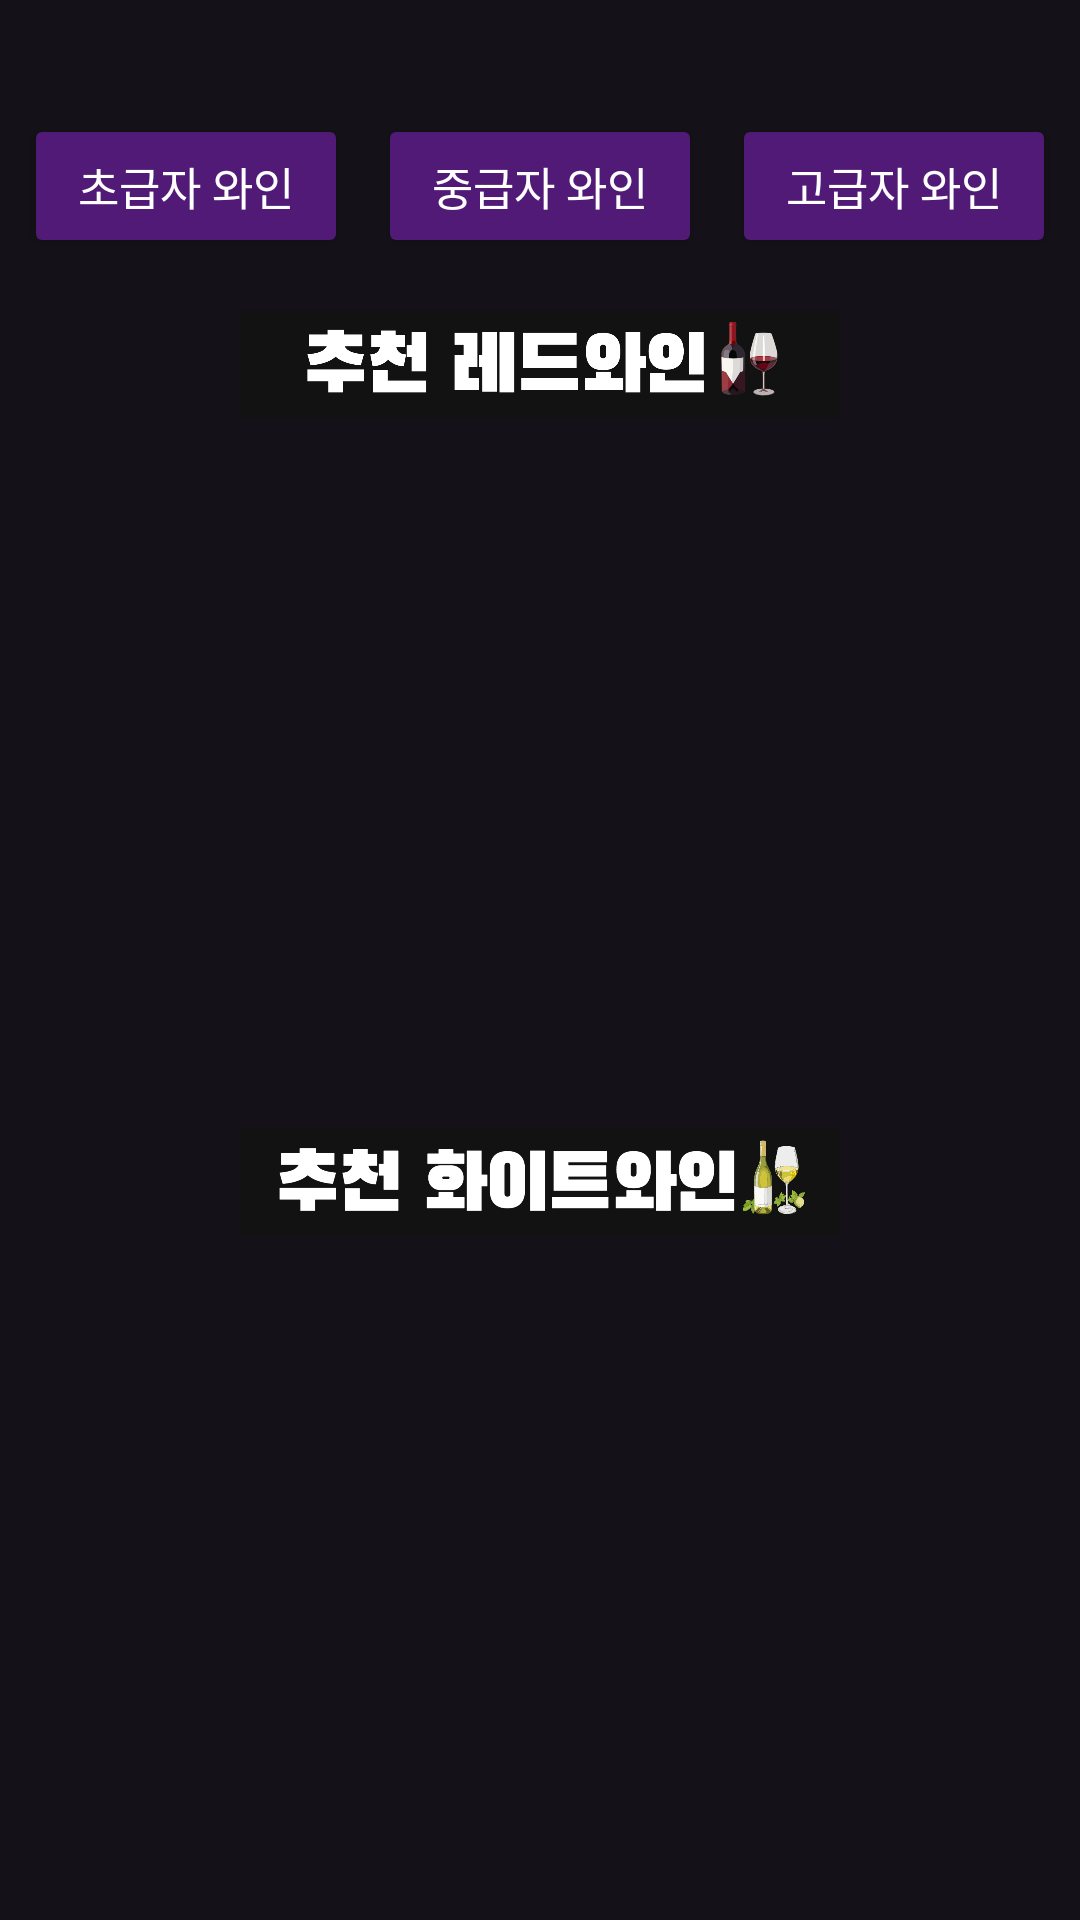

Reconstruct the res/layout file that produces this screen, plus the resources it refers to.
<!-- AndroidManifest.xml: application theme Theme.Material3.Dark -->
<!-- res/layout/fragment_home.xml -->
<?xml version="1.0" encoding="utf-8"?>
<LinearLayout xmlns:android="http://schemas.android.com/apk/res/android"
    android:layout_width="match_parent"
    android:layout_height="match_parent"
    android:orientation="vertical">

    
    <LinearLayout
        android:layout_marginTop="30dp"
        android:layout_width="match_parent"
        android:layout_height="wrap_content"
        android:orientation="horizontal"
        android:padding="8dp">

        <Button
            android:id="@+id/btn_under_50000"
            android:layout_width="0dp"
            android:layout_height="wrap_content"
            android:layout_weight="1"
            android:backgroundTint="@color/pododoc_color"
            android:textColor="#FFFFFF"
            android:textSize="15sp"
            android:text="초급자 와인" />

        <Button
            android:id="@+id/btn_under_150000"
            android:layout_marginHorizontal="10dp"
            android:layout_width="0dp"
            android:layout_height="wrap_content"
            android:layout_weight="1"
            android:backgroundTint="@color/pododoc_color"
            android:textColor="#FFFFFF"
            android:textSize="15sp"
            android:text="중급자 와인" />

        <Button
            android:id="@+id/btn_over_150000"
            android:layout_width="0dp"
            android:layout_height="wrap_content"
            android:layout_weight="1"
            android:backgroundTint="@color/pododoc_color"
            android:textColor="#FFFFFF"
            android:textSize="15sp"
            android:text="고급자 와인" />
    </LinearLayout>
    <LinearLayout
        android:layout_width="match_parent"
        android:layout_height="match_parent"
        android:orientation="vertical">
        
        <ImageView
            android:layout_gravity="center"
            android:layout_width="200dp"
            android:layout_height="0dp"
            android:layout_weight="1"
            android:src="@drawable/recred"
            android:paddingBottom="-10dp"/>

        <androidx.recyclerview.widget.RecyclerView
            android:id="@+id/red_wine_list"
            android:layout_width="match_parent"
            android:layout_height="0dp"
            android:layout_weight="4"
            android:orientation="horizontal" />

        
        <ImageView
            android:layout_gravity="center"
            android:layout_width="200dp"
            android:layout_height="0dp"
            android:layout_weight="1"
            android:src="@drawable/recwhite"
            />

        <androidx.recyclerview.widget.RecyclerView
            android:id="@+id/white_wine_list"
            android:layout_width="match_parent"
            android:layout_height="0dp"
            android:layout_weight="4"
            android:orientation="horizontal" />
    </LinearLayout>

</LinearLayout>
<!-- resources referenced by this layout -->
<resources>
  <color name="pododoc_color">#501a76</color>
  <!-- drawable recred: jpg bitmap (drawable, 40329 bytes) -->
  <!-- drawable recwhite: jpg bitmap (drawable, 97593 bytes) -->
</resources>
